Run: headless pygame with SDL's dummy video driver; simulated clock (each Clock.tick advances the game by its frame time, no real sleeping); random seed 0; keys injected as events and as key.get_pressed() state; no mouse input.
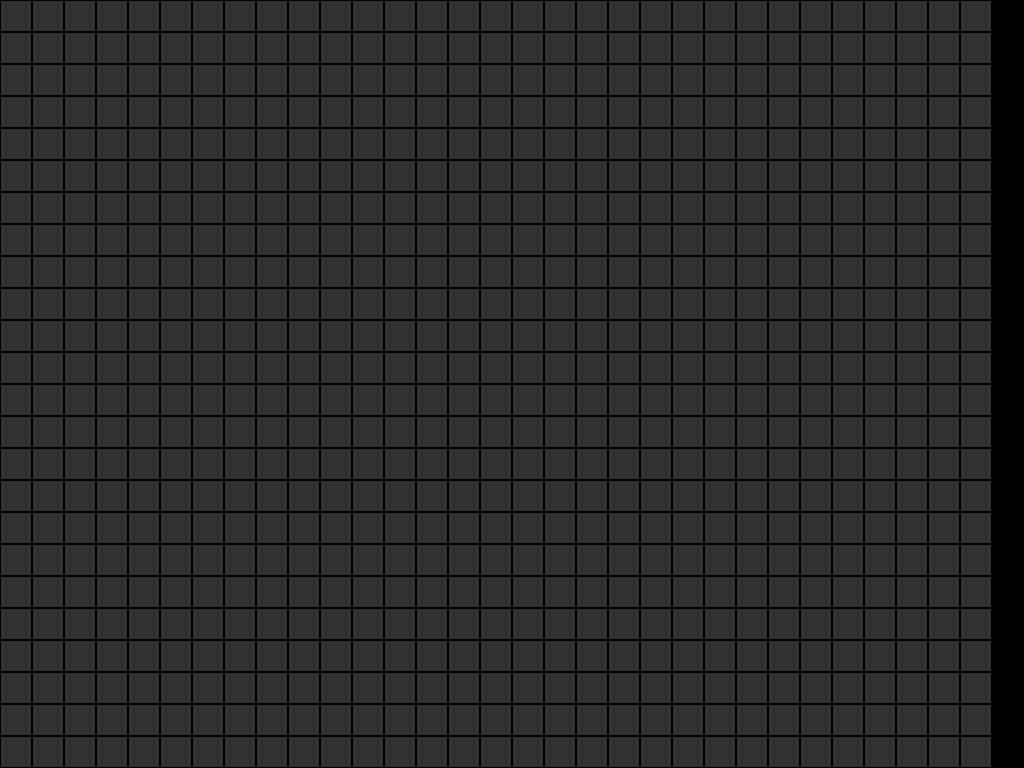
Frame 1 of 4 · flips 1–60 · no input
Frame 2 of 4 · flips 61–180 · tapped SPACE, RETURN · held RIGHT (→), D · screen unchanged from frame 1, image omitted
Frame 3 of 4 · flips 181–300 · held DOWN (↓), S · screen unchanged from frame 2, image omitted
Frame 4 of 4 · flips 301–420 · held LEFT (←), A, UP (↑), W · screen unchanged from frame 3, image omitted

The pygame program that drew these frames:

import pygame
import random

# Initialise pygame
pygame.init()

# define all he tile states and give them an abstract name
tile_state = {
    "empty": 0,
    "wall": 1,
    "start": 2,
    "end": 4
}

# define tile colors 
tile_colors = {
    tile_state["empty"]: (255, 255, 255),
    tile_state["wall"]: (50, 50, 50),
    tile_state["start"]: (255, 255, 0),
    tile_state["end"]: (255, 0, 255)
}

class Tile:
    def __init__(self, x, y, tileState=tile_state["wall"], parent=None):
        self.x = x
        self.y = y
        self.tileState = tileState
        self.parent = parent

# essential variables for ingame rendering
tile_size = 32 # how big the tiles appear (in pixels)
grid_rows = 31 # how many tiles on the x axis
grid_columns = 31 # how many tiles on the y axis

# Get the current screen dimensions
info = pygame.display.Info()
SCREEN_WIDTH = info.current_w
SCREEN_HEIGHT = info.current_h


grid_color = (0, 0, 0)

# set up display window: (w x h)
screen = pygame.display.set_mode((0, 0), pygame.FULLSCREEN) # how big screen is
pygame.display.set_caption("Labyrinth") # set window title

# define a grid of tiles/nodes
grid = [
    [Tile(x, y) for x in range(grid_columns)] for y in range(grid_rows)
]

frontiers = []

# define the camera rectangle
camera = pygame.Rect(0, 0, SCREEN_WIDTH, SCREEN_HEIGHT)

#camera.x = player.x - SCREEN_WIDTH // 2
#camera.y = player.y - SCREEN_HEIGHT // 2

#screen_x = object.x - camera.x
#screen_y = object.y - camera.y
#screen.blit(object_surface, (screen_x, screen_y))

def getRandomCorner(margin=1):
    """Returns a random corner coordinate of the grid with a given margin away from edges and sets the tileState of that corner to 'empty'."""
    if margin < 0:
        raise ValueError("Margin must be non-negative")
    
    # Ensure margins are valid with respect to grid dimensions
    if (grid_rows - 1 - margin) < margin or (grid_columns - 1 - margin) < margin:
        raise ValueError("Margin too large for the grid size")
    
    # Define corners with margin consideration
    corners = [
        (margin, margin),  # Top-left
        (margin, grid_columns - 1 - margin),  # Top-right
        (grid_rows - 1 - margin, margin),  # Bottom-left
        (grid_rows - 1 - margin, grid_columns - 1 - margin)  # Bottom-right
    ]
    
    # Select a random corner
    corner = random.choice(corners)
    
    # Set the tile state of the chosen corner to 'empty'
    grid[corner[0]][corner[1]].tileState = tile_state["empty"]
    print(grid[corner[0]][corner[1]].x)
    print(grid[corner[0]][corner[1]].y)
    return grid[corner[0]][corner[1]]

def add_frontiers(node):
    directions = [
        {'dx': -2, 'dy': 0},  # Left
        {'dx': 0, 'dy': -2},  # Top
        {'dx': 0, 'dy': 2},   # Bottom
        {'dx': 2, 'dy': 0}    # Right
    ]
    
    for direction in directions:
        dx = direction['dx']
        dy = direction['dy']
        
        new_x = node.x + dx
        new_y = node.y + dy
        
        # Check if the new coordinates are within the grid boundaries
        if (1 <= new_x < grid_columns - 1) and (1 <= new_y < grid_rows - 1):
            frontier = grid[new_y][new_x]
            if frontier.tileState == tile_state["wall"]:
                # Set the parent and mark it as a frontier
                frontier.parent = node
                frontiers.append(frontier)


def generateMaze():
    frontiers.clear()

    # get random starting corner and make it empty
    random_point = getRandomCorner()

    add_frontiers(random_point)




generateMaze()

# main loop 
running = True
while running:
    for event in pygame.event.get():
        if event.type == pygame.QUIT:
            running = False
        elif event.type == pygame.KEYDOWN:
            if event.key == pygame.K_ESCAPE:  # Press ESC to exit fullscreen
                running = False
    
    # fill screen with a black background
    screen.fill((0,0,0))

    # Draw the grid
    for row in range(grid_rows):
        for col in range(grid_columns):
            # Calculate the position for each tile
            x = col * tile_size
            y = row * tile_size
            
            # Draw the tile
            if grid[col][row].tileState == tile_state["wall"]:
                pygame.draw.rect(screen, tile_colors[tile_state["wall"]], pygame.Rect(x, y, tile_size, tile_size))
            else:
                pygame.draw.rect(screen, tile_colors[tile_state["empty"]], pygame.Rect(x, y, tile_size, tile_size))
            
            
            # Draw the grid lines
            pygame.draw.rect(screen, grid_color, pygame.Rect(x, y, tile_size, tile_size), 1)  # Draw grid lines


    # update display
    pygame.display.flip()

# exit the program
pygame.quit()
